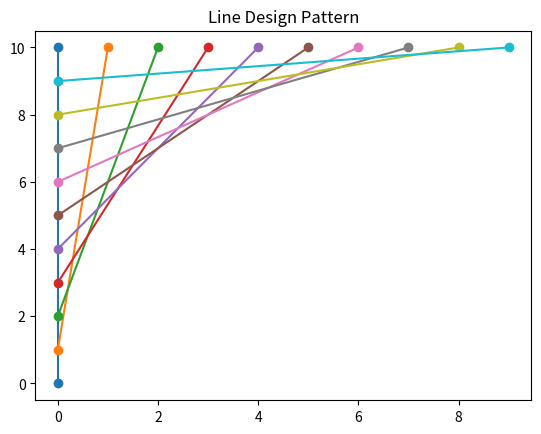

Generate this figure with matplotlib:
import matplotlib.pyplot as plt

for i in range(10):
    plt.plot([0, i], [i, 10], marker='o')

plt.title("Line Design Pattern")
plt.show()
